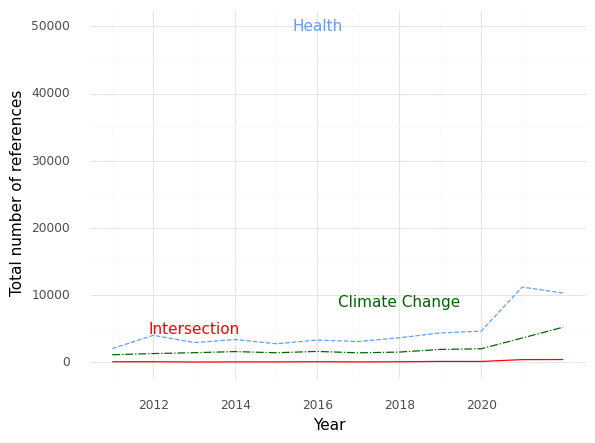

Values plotted in this chart, from the file beside it:
, Year, intersection, health, climate
0, 2011, 93.0, 2054, 1135
1, 2012, 96.0, 4028, 1312
2, 2013, 53.0, 2944, 1437
3, 2014, 68.0, 3400, 1604
4, 2015, 70.0, 2774, 1428
5, 2016, 96.0, 3317, 1630
6, 2017, 65.0, 3108, 1419
7, 2018, 91.0, 3655, 1531
8, 2019, 142.0, 4383, 1924
9, 2020, 137.0, 4644, 2022
10, 2021, 409.0, 11204, 3621
11, 2022, 425.0, 10310, 5236
